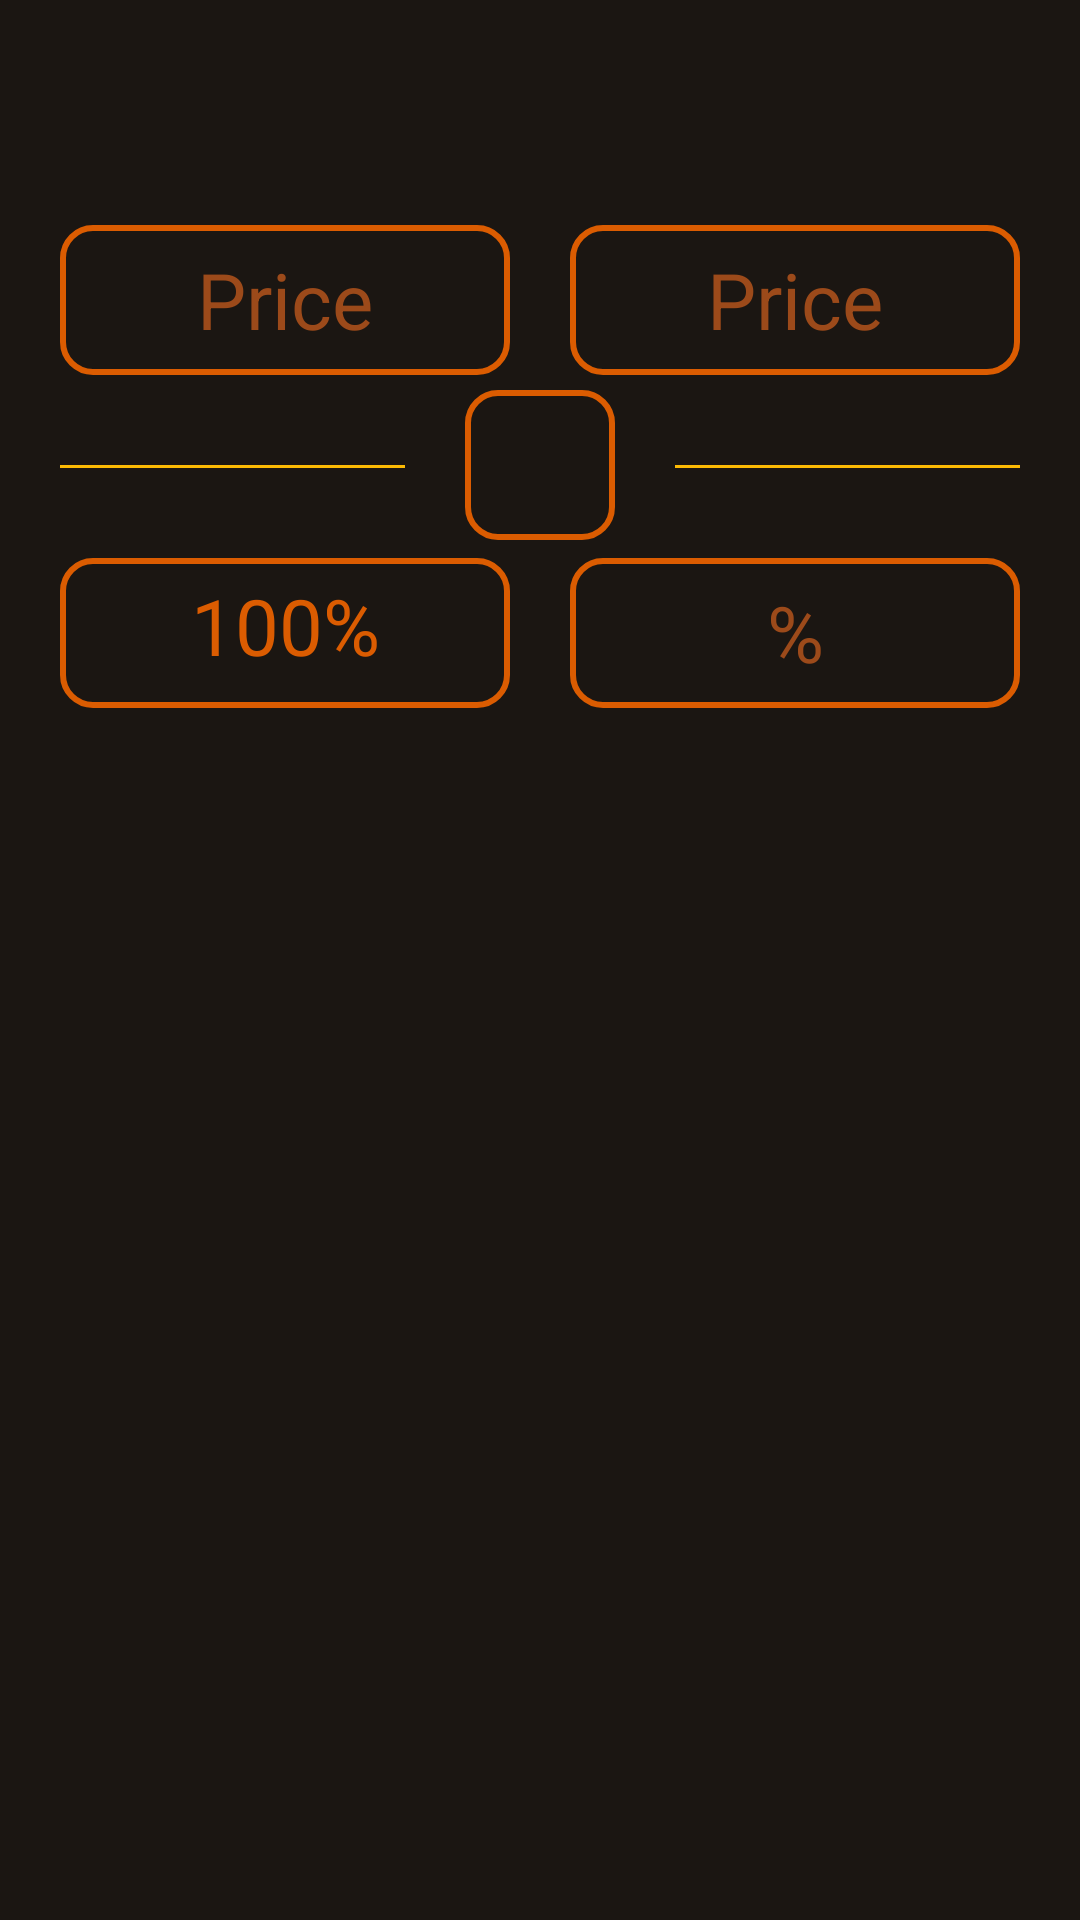

The Android layout XML behind this screen, and the referenced resources:
<!-- AndroidManifest.xml: application theme splashScreenTheme -->
<!-- res/layout/fragment_percent.xml -->
<?xml version="1.0" encoding="utf-8"?>
<androidx.constraintlayout.widget.ConstraintLayout xmlns:android="http://schemas.android.com/apk/res/android"
    xmlns:app="http://schemas.android.com/apk/res-auto"
    xmlns:tools="http://schemas.android.com/tools"
    android:background="@color/black_chocolate"
    android:layout_width="match_parent"
    android:layout_height="match_parent"
    tools:context=".ui.percentC.PercentFragment">


    <EditText
        android:id="@+id/editPrice1"
        android:layout_width="0dp"
        android:layout_height="wrap_content"
        android:layout_marginBottom="30sp"
        android:background="@drawable/form_stroke"
        android:hint="@string/hint_price"
        android:inputType="numberDecimal|number"
        android:maxLines="1"
        android:minWidth="150sp"
        android:minHeight="50sp"
        android:paddingVertical="5sp"
        android:textAlignment="center"
        android:textColor="@color/spanish_orange"
        android:textColorHint="@color/saddle_brown"
        android:textSize="26sp"
        app:layout_constraintBottom_toTopOf="@+id/view"
        app:layout_constraintStart_toStartOf="@+id/view" />

    <EditText
        android:id="@+id/editPrice2"
        android:layout_width="0dp"
        android:layout_height="wrap_content"
        android:layout_marginBottom="30sp"
        android:background="@drawable/form_stroke"
        android:hint="@string/hint_price"
        android:inputType="numberDecimal|number"
        android:maxLines="1"
        android:minWidth="150sp"
        android:minHeight="50sp"
        android:paddingVertical="5sp"
        android:textAlignment="center"
        android:textColor="@color/spanish_orange"
        android:textColorHint="@color/saddle_brown"
        android:textSize="26sp"
        app:layout_constraintBottom_toTopOf="@+id/view2"
        app:layout_constraintEnd_toEndOf="@+id/view2" />


    <TextView
        android:id="@+id/editPercent1_static"
        android:layout_width="0dp"
        android:layout_height="wrap_content"
        android:layout_marginTop="30sp"
        android:background="@drawable/form_stroke"
        android:minWidth="150sp"
        android:minHeight="50sp"
        android:paddingVertical="5sp"
        android:text="@string/hint_100_percent"
        android:textAlignment="center"
        android:textColor="@color/spanish_orange"
        android:textSize="26sp"
        app:layout_constraintTop_toBottomOf="@id/view"
        app:layout_constraintStart_toStartOf="@+id/view" />

    <EditText
        android:id="@+id/editPercent2"
        android:layout_width="0dp"
        android:layout_height="wrap_content"
        android:layout_marginTop="30sp"
        android:background="@drawable/form_stroke"
        android:hint="@string/hint_percent"
        android:inputType="numberDecimal|number"
        android:maxLines="1"
        android:minWidth="150sp"
        android:minHeight="50sp"
        android:paddingVertical="5sp"
        android:textAlignment="center"
        android:textColor="@color/spanish_orange"
        android:textColorHint="@color/saddle_brown"
        android:textSize="26sp"
        app:layout_constraintTop_toBottomOf="@id/view2"
        app:layout_constraintEnd_toEndOf="@+id/view2" />


    <ImageView
        android:id="@+id/btnCount"
        android:layout_width="50dp"
        android:layout_height="50dp"
        android:layout_marginTop="130dp"
        android:background="@drawable/form_stroke_button"
        android:src="@drawable/ic_baseline_drag_handle_24"
        app:tint="@color/spanish_orange"
        app:layout_constraintEnd_toEndOf="parent"
        app:layout_constraintStart_toStartOf="parent"
        app:layout_constraintTop_toTopOf="parent" />

    <View
        android:id="@+id/view"
        android:layout_width="0dp"
        android:layout_height="1sp"
        android:layout_marginHorizontal="20sp"
        android:layout_marginTop="25dp"
        android:background="@color/selective_yellow"
        app:layout_constraintEnd_toStartOf="@+id/btnCount"
        app:layout_constraintStart_toStartOf="parent"
        app:layout_constraintTop_toTopOf="@+id/btnCount" />

    <View
        android:id="@+id/view2"
        android:layout_width="0dp"
        android:layout_height="1sp"
        android:layout_marginTop="25sp"
        android:layout_marginHorizontal="20sp"
        android:background="@color/selective_yellow"
        app:layout_constraintEnd_toEndOf="parent"
        app:layout_constraintStart_toEndOf="@id/btnCount"
        app:layout_constraintTop_toTopOf="@+id/btnCount" />


</androidx.constraintlayout.widget.ConstraintLayout>
<!-- resources referenced by this layout -->
<resources>
  <color name="black_chocolate">#1b1612</color>
  <color name="saddle_brown">#9C4A1A</color>
  <color name="selective_yellow">#FCBA04</color>
  <color name="spanish_orange">#db5c01</color>
  <!-- drawable form_stroke (drawable) -->
  <?xml version="1.0" encoding="utf-8"?>
  <layer-list xmlns:android="http://schemas.android.com/apk/res/android">
  
      <item>
          <shape android:shape="rectangle">
              <stroke
                  android:color="@color/spanish_orange"
                  android:width="2dp"/>
              <corners android:radius="10dp"/>
          </shape>
      </item>
  
  </layer-list>
  <!-- drawable form_stroke_button (drawable) -->
  <?xml version="1.0" encoding="utf-8"?>
  <selector xmlns:android="http://schemas.android.com/apk/res/android">
  
      <item android:state_pressed="false">
          <shape android:shape="rectangle">
              <stroke
                  android:color="@color/spanish_orange"
                  android:width="2dp"/>
              <corners android:radius="10dp"/>
          </shape>
      </item>
  
  
      <item android:state_pressed="true">
          <layer-list>
              <item>
                  <shape android:shape="rectangle">
                      <solid android:color="@color/jonquil"/>
                      <corners android:radius="12dp"/>
                  </shape>
              </item>
  
              <item>
                  <shape android:shape="rectangle">
                      <stroke
                          android:color="@color/spanish_orange"
                          android:width="2dp"/>
                      <corners android:radius="10dp"/>
                  </shape>
              </item>
          </layer-list>
      </item>
  
  </selector>
  <string name="hint_100_percent">100%</string>
  <string name="hint_percent">%</string>
  
      // tv/et titles
  <string name="hint_price">Price</string>
  <style name="splashScreenTheme" parent="Theme.MaterialComponents.Light.NoActionBar">
          <item name="android:windowBackground">@drawable/splash_image</item>
          <item name="android:statusBarColor">@color/black</item>
      </style>
  <color name="jonquil">#F7C815</color>
  <!-- drawable splash_image (drawable) -->
  <?xml version="1.0" encoding="utf-8"?>
  <layer-list xmlns:android="http://schemas.android.com/apk/res/android">
  
      <item android:drawable="@color/black"/>
  
      <item
          android:drawable="@drawable/ic_app_logo"
          android:gravity="center"/>
  
  </layer-list>
  <color name="black">#FF000000</color>
  <!-- drawable ic_app_logo: vector/xml drawable (drawable, 2476 chars, omitted) -->
</resources>
